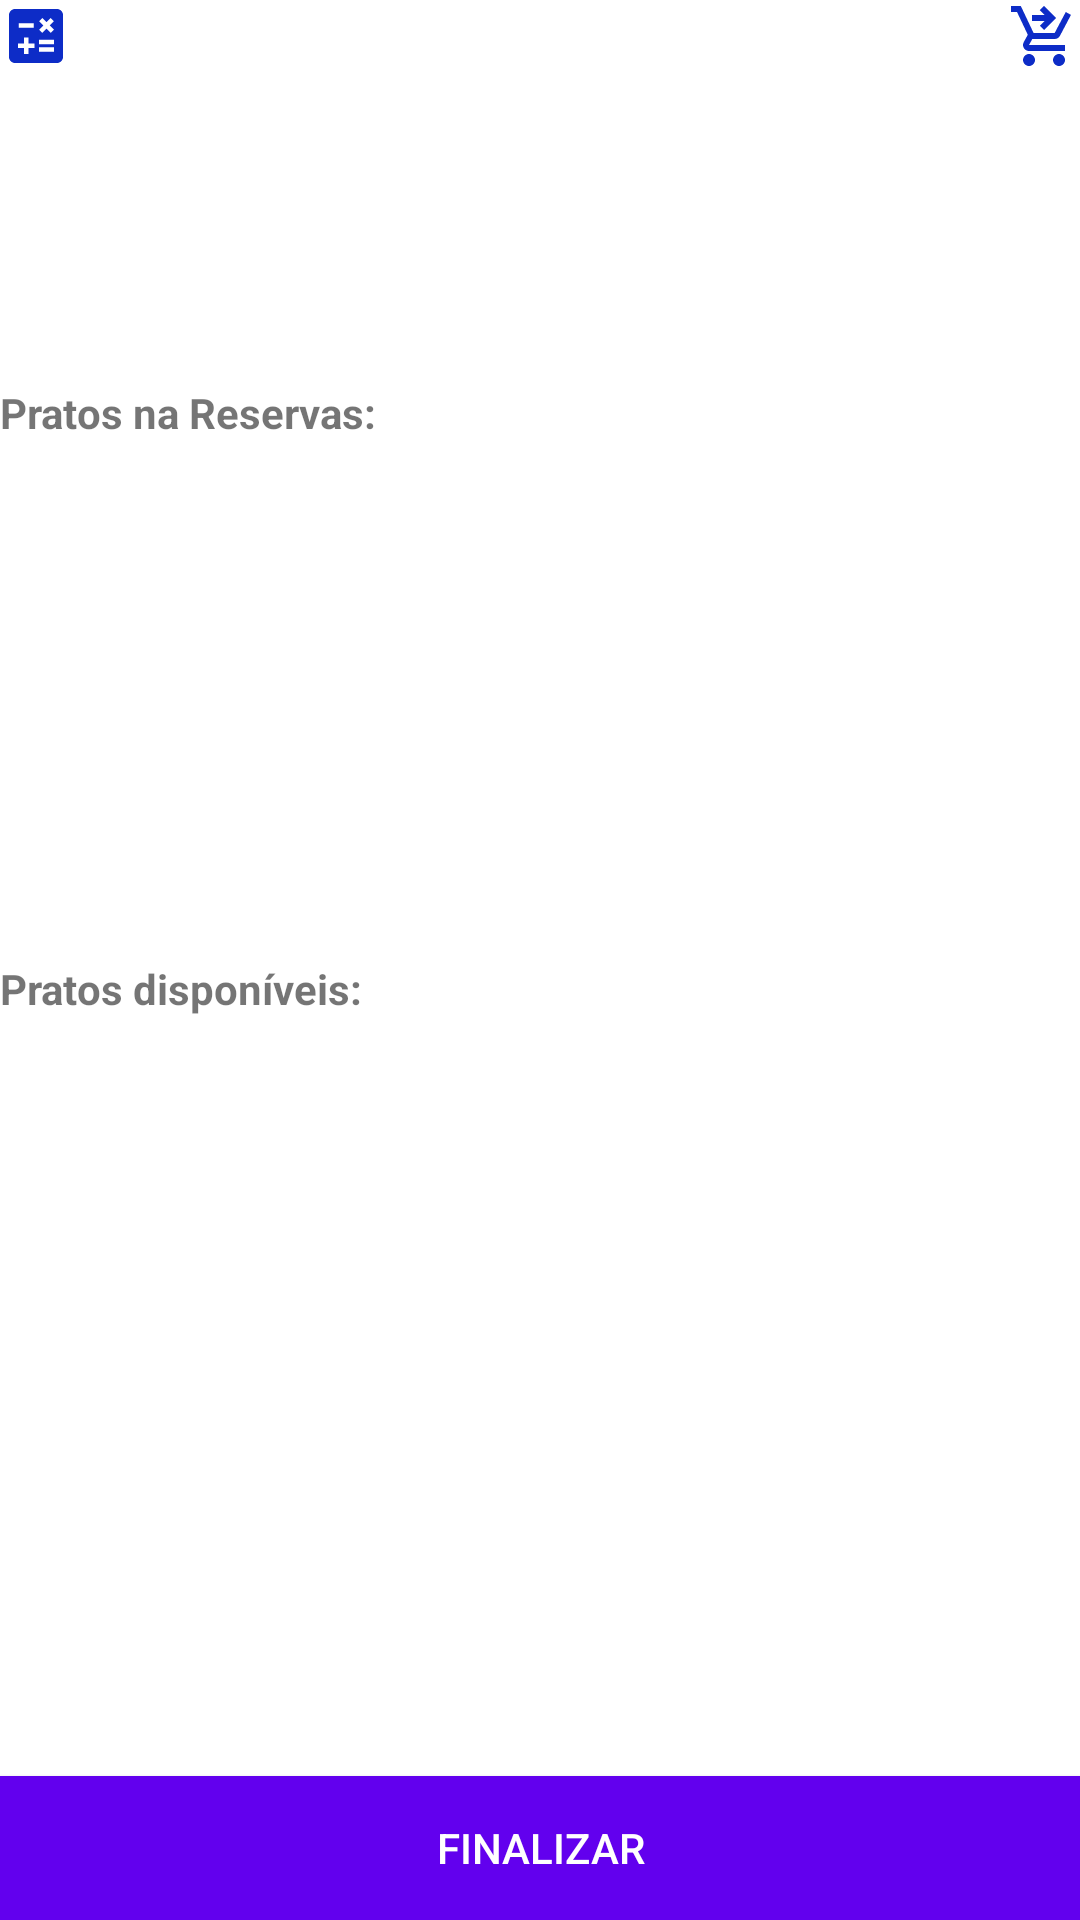

Layout XML and referenced resources for this Android screen:
<!-- AndroidManifest.xml: application theme Theme.ES_Tablewatcher -->
<!-- res/layout/fragment_gerirpratosareserva.xml -->
<?xml version="1.0" encoding="utf-8"?>
<androidx.constraintlayout.widget.ConstraintLayout xmlns:android="http://schemas.android.com/apk/res/android"
    android:layout_width="match_parent"
    android:layout_height="match_parent"
    xmlns:app="http://schemas.android.com/apk/res-auto"
    xmlns:tools="http://schemas.android.com/tools"
    android:layout_margin="10dp"
    tools:context=".ui.gerirreservas.GerirPratosAReservaFragment">

    <TextView
        android:id="@+id/data"
        android:layout_width="0dp"
        android:layout_height="wrap_content"
        android:textStyle="italic"
        app:layout_constraintEnd_toEndOf="parent"
        app:layout_constraintStart_toStartOf="parent"
        app:layout_constraintTop_toBottomOf="@+id/calculate" />

    <TextView
        android:id="@+id/nome_cliente"
        android:layout_width="0dp"
        android:layout_height="wrap_content"
        app:layout_constraintEnd_toEndOf="parent"
        app:layout_constraintStart_toStartOf="parent"
        app:layout_constraintTop_toBottomOf="@+id/data" />

    <TextView
        android:id="@+id/mesa"
        android:layout_width="0dp"
        android:layout_height="wrap_content"
        app:layout_constraintEnd_toEndOf="parent"
        app:layout_constraintStart_toStartOf="parent"
        app:layout_constraintTop_toBottomOf="@+id/nome_cliente" />

    <ImageView
        android:id="@+id/calculate"
        android:layout_width="wrap_content"
        android:layout_height="wrap_content"
        android:src="@drawable/ic_calculate"
        app:layout_constraintTop_toTopOf="parent" />

    <ImageView
        android:id="@+id/terminate"
        android:layout_width="wrap_content"
        android:layout_height="wrap_content"
        android:src="@drawable/ic_terminate"
        app:layout_constraintEnd_toEndOf="parent"
        app:layout_constraintTop_toTopOf="parent" />

    <androidx.constraintlayout.widget.Guideline
        android:id="@+id/guideline1"
        android:layout_width="wrap_content"
        android:layout_height="wrap_content"
        android:orientation="horizontal"
        app:layout_constraintGuide_percent="0.2" />

    <androidx.constraintlayout.widget.Guideline
        android:id="@+id/guideline2"
        android:layout_width="wrap_content"
        android:layout_height="wrap_content"
        android:orientation="horizontal"
        app:layout_constraintGuide_percent="0.50" />

    <androidx.constraintlayout.widget.Guideline
        android:id="@+id/guideline3"
        android:layout_width="wrap_content"
        android:layout_height="wrap_content"
        android:orientation="horizontal"
        app:layout_constraintGuide_percent="0.80" />


    <TextView
        android:id="@+id/pratosnareservalabel"
        android:layout_width="0dp"
        android:layout_height="wrap_content"
        android:text="Pratos na Reservas: "
        android:textStyle="bold"
        app:layout_constraintEnd_toEndOf="parent"
        app:layout_constraintStart_toStartOf="parent"
        app:layout_constraintTop_toTopOf="@+id/guideline1" />

    <androidx.recyclerview.widget.RecyclerView
        android:id="@+id/pratosnareserva"
        android:layout_width="match_parent"
        android:layout_height="0dp"
        app:layout_constraintBottom_toTopOf="@+id/guideline2"
        app:layout_constraintTop_toBottomOf="@+id/pratosnareservalabel"
        android:scrollbars="vertical"
        android:scrollbarAlwaysDrawVerticalTrack="true"
        android:fadeScrollbars="false"/>

    <TextView
        android:id="@+id/pratoslabel"
        android:layout_width="0dp"
        android:layout_height="wrap_content"
        android:text="Pratos disponíveis: "
        android:textStyle="bold"
        app:layout_constraintEnd_toEndOf="parent"
        app:layout_constraintStart_toStartOf="parent"
        app:layout_constraintTop_toTopOf="@+id/guideline2" />

    <androidx.recyclerview.widget.RecyclerView
        android:id="@+id/pratos"
        android:layout_width="match_parent"
        android:layout_height="0dp"
        app:layout_constraintBottom_toTopOf="@+id/guideline3"
        app:layout_constraintTop_toBottomOf="@+id/pratoslabel"
        android:scrollbars="vertical"
        android:scrollbarAlwaysDrawVerticalTrack="true"
        android:fadeScrollbars="false"/>

    <androidx.appcompat.widget.AppCompatButton
        android:id="@+id/btn_finalizar"
        android:text="Finalizar"
        android:textColor="@color/white"
        android:layout_width="match_parent"
        android:layout_height="wrap_content"
        android:background="@color/design_default_color_primary"
        app:layout_constraintBottom_toBottomOf="parent"
        app:layout_constraintEnd_toEndOf="parent"
        app:layout_constraintStart_toStartOf="parent" />

</androidx.constraintlayout.widget.ConstraintLayout>
<!-- resources referenced by this layout -->
<resources>
  <!-- drawable ic_calculate (drawable) -->
  <vector android:height="24dp" android:tint="#0D2CC7"
      android:viewportHeight="24" android:viewportWidth="24"
      android:width="24dp" xmlns:android="http://schemas.android.com/apk/res/android">
      <path android:fillColor="@android:color/white" android:pathData="M19,3H5C3.9,3 3,3.9 3,5v14c0,1.1 0.9,2 2,2h14c1.1,0 2,-0.9 2,-2V5C21,3.9 20.1,3 19,3zM13.03,7.06L14.09,6l1.41,1.41L16.91,6l1.06,1.06l-1.41,1.41l1.41,1.41l-1.06,1.06L15.5,9.54l-1.41,1.41l-1.06,-1.06l1.41,-1.41L13.03,7.06zM6.25,7.72h5v1.5h-5V7.72zM11.5,16h-2v2H8v-2H6v-1.5h2v-2h1.5v2h2V16zM18,17.25h-5v-1.5h5V17.25zM18,14.75h-5v-1.5h5V14.75z"/>
  </vector>
  <!-- drawable ic_terminate (drawable) -->
  <vector android:height="24dp" android:tint="#0D2CC7"
      android:viewportHeight="24" android:viewportWidth="24"
      android:width="24dp" xmlns:android="http://schemas.android.com/apk/res/android">
      <path android:fillColor="@android:color/white" android:pathData="M7,18c-1.1,0 -1.99,0.9 -1.99,2S5.9,22 7,22s2,-0.9 2,-2S8.1,18 7,18zM17,18c-1.1,0 -1.99,0.9 -1.99,2s0.89,2 1.99,2s2,-0.9 2,-2S18.1,18 17,18zM8.1,13h7.45c0.75,0 1.41,-0.41 1.75,-1.03L21,4.96L19.25,4l-3.7,7H8.53L4.27,2H1v2h2l3.6,7.59l-1.35,2.44C4.52,15.37 5.48,17 7,17h12v-2H7L8.1,13zM12,2l4,4l-4,4l-1.41,-1.41L12.17,7L8,7l0,-2l4.17,0l-1.59,-1.59L12,2z"/>
  </vector>
  <style name="Theme.ES_Tablewatcher" parent="Theme.MaterialComponents.DayNight.DarkActionBar">
          
          <item name="colorPrimary">@color/purple_500</item>
          <item name="colorPrimaryVariant">@color/purple_700</item>
          <item name="colorOnPrimary">@color/white</item>
          
          <item name="colorSecondary">@color/teal_200</item>
          <item name="colorSecondaryVariant">@color/teal_700</item>
          <item name="colorOnSecondary">@color/black</item>
          
          <item name="android:statusBarColor">?attr/colorPrimaryVariant</item>
          
      </style>
  <!-- not gathered from this repository: default colours our renderer supplied (Android Studio template values) -->
  <color name="purple_500">#FF6200EE</color>
  <color name="purple_700">#FF3700B3</color>
  <color name="teal_200">#FF03DAC5</color>
  <color name="teal_700">#FF018786</color>
  <color name="black">#FF000000</color>
  <color name="white">#FFFFFFFF</color>
</resources>
